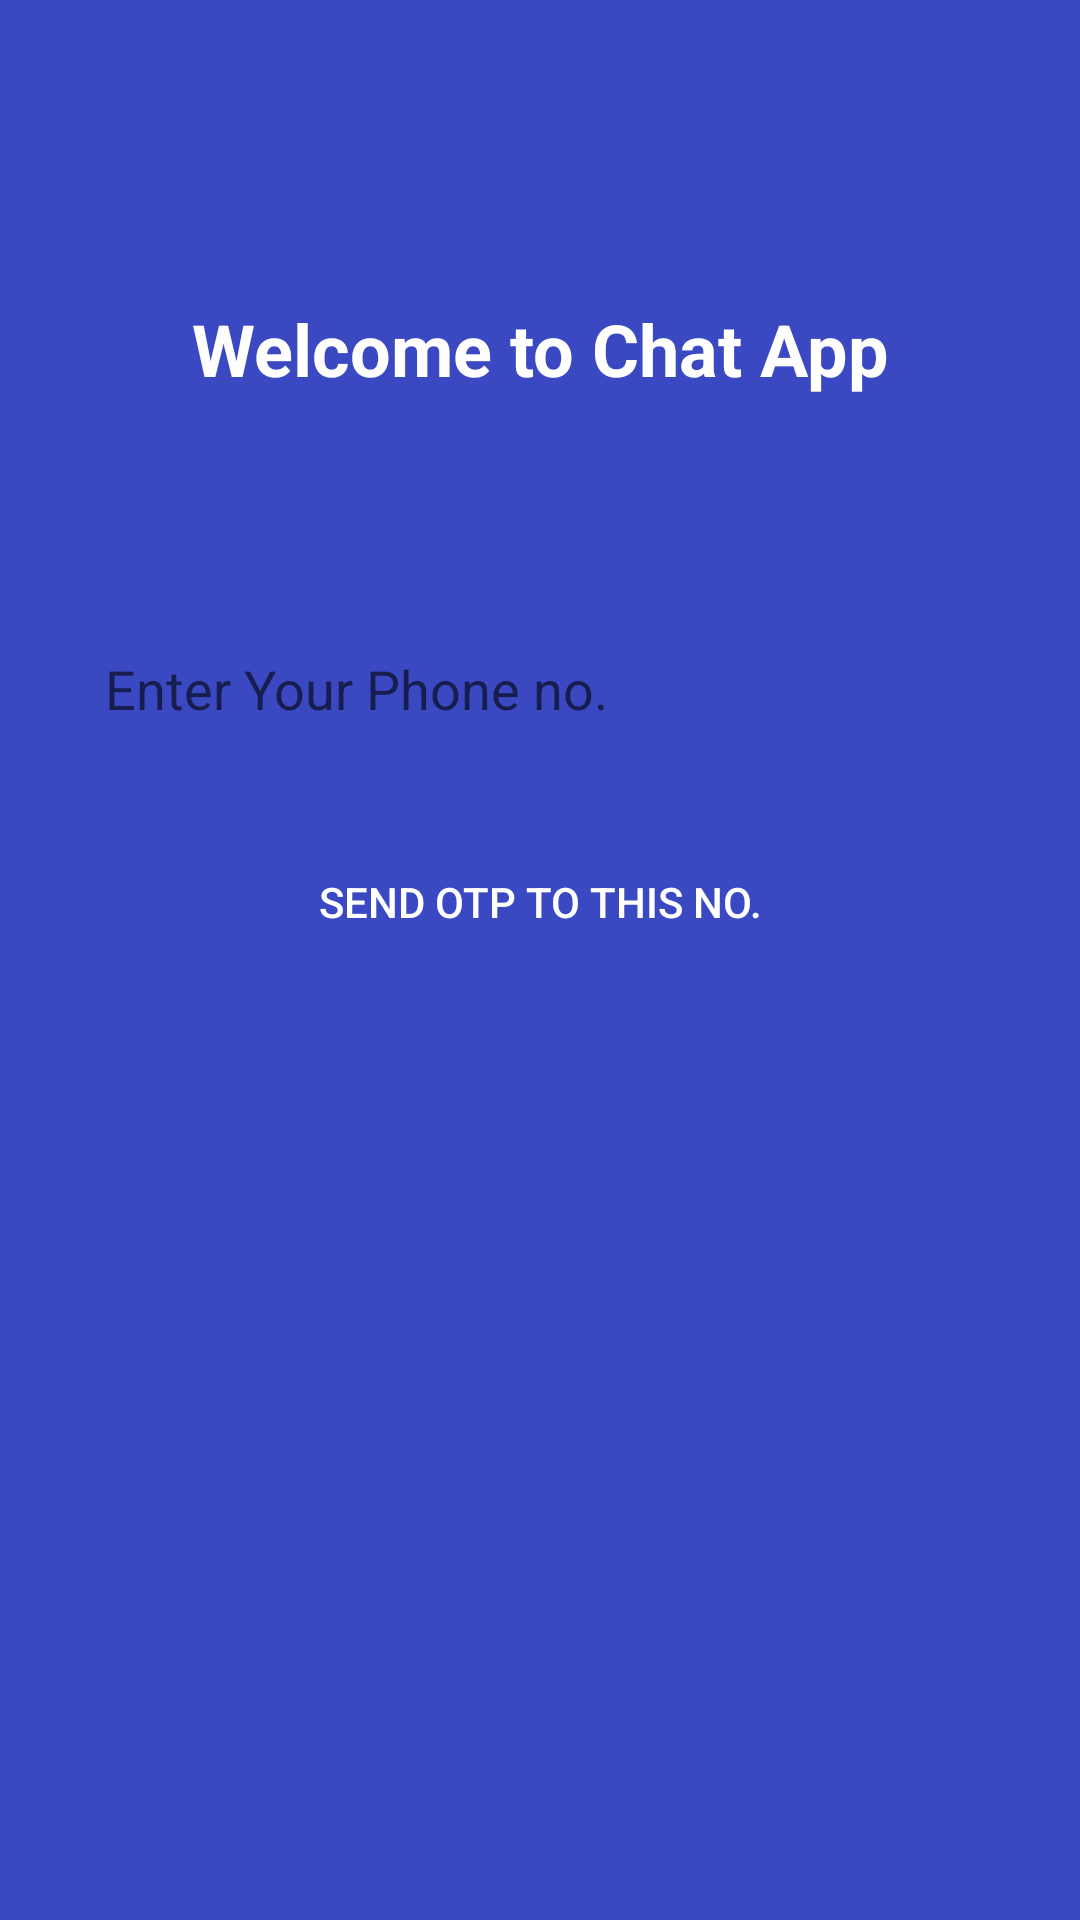

Produce the Android XML layout that renders to this screen, including the resource entries it uses.
<!-- AndroidManifest.xml: application theme AppTheme -->
<!-- res/layout/activity_main.xml -->
<?xml version="1.0" encoding="utf-8"?>
<RelativeLayout xmlns:android="http://schemas.android.com/apk/res/android"
    xmlns:app="http://schemas.android.com/apk/res-auto"
    xmlns:tools="http://schemas.android.com/tools"
    android:layout_width="match_parent"
    android:layout_height="match_parent"
    android:background="@color/colorPrimary"
    tools:context=".MainActivity">

    <TextView
        android:id="@+id/welcomeText"
        android:layout_width="match_parent"
        android:layout_height="wrap_content"
        android:layout_alignParentStart="true"
        android:layout_alignParentTop="true"
        android:layout_alignParentEnd="true"
        android:gravity="center"
        android:layout_marginStart="0dp"
        android:layout_marginTop="100dp"
        android:layout_marginEnd="0dp"
        android:textStyle="bold"
        android:text="Welcome to Chat App"
        android:textColor="@android:color/white"
        android:textSize="24dp" />

    <EditText
        android:id="@+id/phoneNoUse"
        android:layout_width="match_parent"
        android:layout_height="wrap_content"
        android:layout_below="@+id/welcomeText"
        android:layout_alignParentStart="true"
        android:background="@drawable/textfield_background"
        android:padding="15dp"
        android:layout_alignParentEnd="true"
        android:layout_marginStart="20dp"
        android:layout_marginTop="70dp"
        android:layout_marginEnd="20dp"
        android:hint="Enter Your Phone no." />

    <Button
        android:id="@+id/sendOTPButton"
        android:layout_width="wrap_content"
        android:layout_height="wrap_content"
        android:layout_centerHorizontal="true"
        android:background="@drawable/button_background"
        android:layout_below="@+id/phoneNoUse"
        android:textColor="@android:color/white"
        android:paddingLeft="15dp"
        android:paddingRight="15dp"
        android:layout_marginTop="20dp"
        android:layout_marginEnd="30dp"
        android:text="Send OTP to this no." />

</RelativeLayout>
<!-- resources referenced by this layout -->
<resources>
  <color name="colorPrimary">#3A49C2</color>
  <style name="AppTheme" parent="Theme.AppCompat.Light.NoActionBar">
          
          <item name="colorPrimary">@color/colorPrimary</item>
          <item name="colorPrimaryDark">@color/colorPrimaryDark</item>
          <item name="colorAccent">@color/colorAccent</item>
      </style>
  <color name="colorPrimaryDark">#3A49C2</color>
  <color name="colorAccent">#F03275</color>
</resources>
